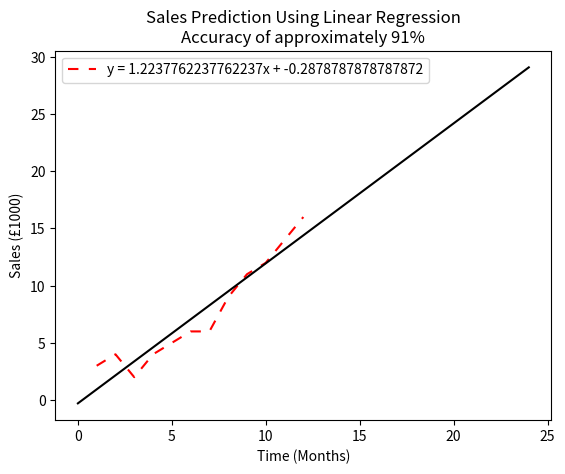

Write the Python code that produced this figure.
# A level Computer Science Project 2019
# Author: Matthew Byrne
# Date: 7/10/19

# Imports
import math
import matplotlib.pyplot as plt

x = [1,2,3,4,5,6,7,8,9,10,11,12]
z = [13,14,15,16,17,18,19,20,21,22,23,24]

# Equation Class, filled with useful procedures 
class Equation:
    def __init__(self, contents):
        self.contents = contents
        self.equation = self.contents.replace(" ","").replace("y=","")
        
        if " x" in (" " + self.equation):
            self.equation = "1"+self.equation

        self.mc()
        self.x, self.y = self.evaluate()

    def mc(self):
        xPos = 0
        for i, I in enumerate(self.equation):
            if I.lower() == "x":
                xPos = i

        try:
            self.m = int(self.equation[:xPos]) if xPos > 0 else 1
        except ValueError:
            self.m = float(self.equation[:xPos]) if xPos > 0 else 1
        

        try:
            self.c = int(self.equation[xPos+2:])
        except ValueError:
            self.c = float(self.equation[xPos+2:])

    def __str__(self):
        return self.contents

    def __repr__(self):
        return self.contents

    def evaluate(self):
        x = []
        y = []

        for i in range(0,25):
            total = (self.m * i) + self.c
            x.append(i)
            y.append(total)

        return x,y

    def plot(self):
        plt.plot(self.x, self.y, color="black")
        
    def predict(self, x):
        yPrediction = []

        for i in x:
            total = (self.m * i) + self.c
            yPrediction.append(total)

        return yPrediction

# Global Subroutines
def findMean(data):
    total = 0
    tally = 0
    for i in data:
        total += i
        tally += 1

    mean = total / tally

    return mean

def sumVarTakeMean(data, mean): # Sum of variable - variable barred
    total = []

    for i in data:
        total.append(i - mean)

    return total

def sumVarTakeMeanSquared(data, mean): # Sum of (variable - variable barred) ** 2 
    total = 0

    for i in data:
        total += (i - mean) ** 2

    return total

def MultiplyArray(x, y):
    if type(x) is list and type(y) is list:
        total = 0
        for i, j in zip(x, y):
            total += i * j

        return total

    else:
        return x * y

def plot(x, y):
    plt.plot(x, y, color="red", dashes=[5, 5])

def FormEquation(x,y):
    xBar = findMean(x) # Mean of x
    sumXtakeXbar = sumVarTakeMean(x, xBar) # Sigma x - x barred
    sumXtakeXbarSquared = sumVarTakeMeanSquared(x, xBar) # Sigma (x - x barred) ** 2


    yBar = findMean(y) # Mean of y
    sumYtakeYbar = sumVarTakeMean(y, yBar) # Sigma y - y barred

    sigVarsTakeMean = MultiplyArray(sumXtakeXbar, sumYtakeYbar)

    m = sigVarsTakeMean / sumXtakeXbarSquared
    c = yBar - (m * xBar)


    return m, c, xBar, yBar

def Rsquare(y, yBar, yPred):
    predMinBar = []
    actMinBar = []

    for i, j in zip(yPred, y):
        totalPred = (i - yBar) ** 2
        totalAct = (j - yBar) ** 2
        predMinBar.append(totalPred)
        actMinBar.append(totalAct)

    sumPred = sum(predMinBar)
    sumAct = sum(actMinBar)

    rSquare = sumPred / sumAct

    return rSquare

def optimise(x, y, line_equ, yBar, m, c, r2):
    optimisedUp = False
    optimisedDown = False

    optimalUp = line_equ.contents
    optimalDown = line_equ.contents

    oldR2Up = r2
    oldR2Down = r2

    i = 0.1
    j = 0.1


    # Incrementing m and comparing the r^2 
    while not optimisedUp and i < 5:
        new_equation = Equation(f"y = {m+i}x + {c}")
        newPredictions = new_equation.predict(x)
        newR2Up = Rsquare(y, yBar, newPredictions)

        if (1 - newR2Up) < (1 -oldR2Up) and (1 - newR2Up) >= 0:
            optimalUp = new_equation.contents
            oldR2Up = newR2Up
            i += 0.1

        else:
            optimisedUp = True

    # Decrementing m and comparing the r^2 
    while not optimisedDown and j < 5:
        new_equation = Equation(f"y = {m-j}x + {c}")
        newPredictions = new_equation.predict(x)
        newR2Down = Rsquare(y, yBar, newPredictions)

        if (1 - newR2Down) < (1 - oldR2Down) and (1 - newR2Down) >= 0:
            optimalDown = new_equation.contents
            oldR2Down = newR2Down
            j += 0.1

        else:
            optimisedDown = True


    # Comparing the Incremented r^2 to the decremented r^2 to see which is closer to 1
    if (1 - newR2Down) < (1 - newR2Up):
        return Equation(optimalDown)

    elif (1 - newR2Down) > (1 - newR2Up):
        return Equation(optimalUp)

    else:
        return line_equ


if __name__ == "__main__":
    # Results
    
    y = [3,4,2,4,5,6,6,9,11,12,14,16]

    m, c, xBar, yBar = FormEquation(x, y)
    line_equ = Equation(f"y = {m}x + {c}")
    yPred = line_equ.predict(x)
    r2 = Rsquare(y, yBar, yPred)

    optimised_equation = optimise(x, y, line_equ, yBar, m, c, r2)

    predictions = optimised_equation.predict(x)
    r2 = Rsquare(y, yBar, predictions)

    plot(x, y)
    print(f"This line models the data with a {r2 * 100}% accuracy")
    plt.title(f"Sales Prediction Using Linear Regression\nAccuracy of approximately {round(r2 * 100)}%")
    optimised_equation.plot()
    plt.legend([optimised_equation], loc=2)
    plt.ylabel("Sales (£1000)")
    plt.xlabel("Time (Months)")

    plt.savefig("output.png")

    results = optimised_equation.y[12:]
    for i, I in enumerate(results):
        results[i] = round(I)

    plt.show()
